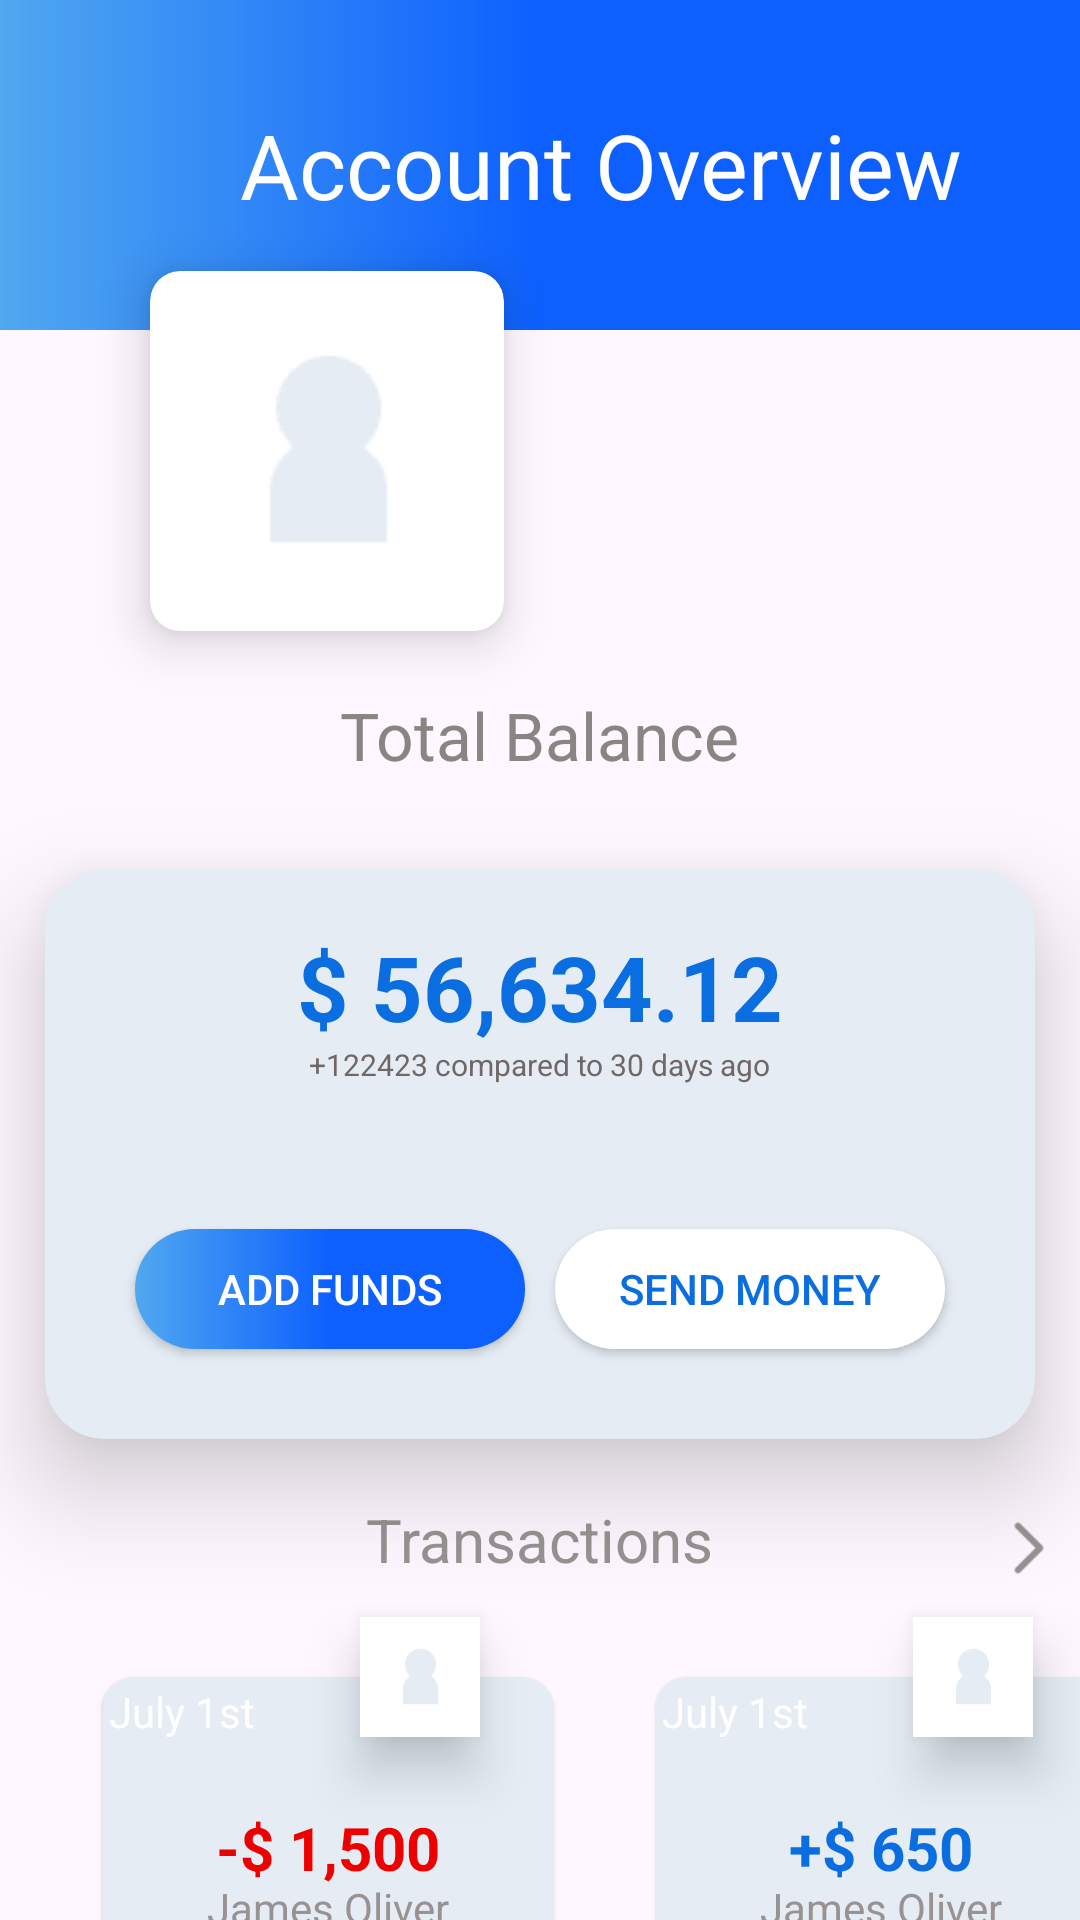

Layout XML and referenced resources for this Android screen:
<!-- AndroidManifest.xml: application theme Theme.Bank1App -->
<!-- res/layout/fragment_overview.xml -->
<?xml version="1.0" encoding="utf-8"?>
<FrameLayout xmlns:android="http://schemas.android.com/apk/res/android"
    xmlns:app="http://schemas.android.com/apk/res-auto"
    xmlns:tools="http://schemas.android.com/tools"
    android:layout_width="match_parent"
    android:layout_height="match_parent"
    tools:context=".Fragment.OverviewFragment">

    <LinearLayout
        android:layout_width="match_parent"
        android:layout_height="match_parent"
        android:orientation="vertical">

        <LinearLayout
            android:layout_width="match_parent"
            android:layout_height="110dp"
            android:background="@drawable/menu_shape"
            android:orientation="horizontal">

            <TextView
                android:layout_width="wrap_content"
                android:layout_height="wrap_content"
                android:layout_gravity="center"
                android:layout_marginStart="80dp"
                android:text="Account Overview"
                android:textColor="@color/white"
                android:textSize="30sp"
                android:textStyle="normal" />

        </LinearLayout>

        <androidx.cardview.widget.CardView
            android:layout_width="118dp"
            android:layout_height="120dp"
            android:layout_marginStart="50dp"
            android:layout_marginTop="-20dp"
            app:cardCornerRadius="10dp"
            app:cardElevation="10dp">

            <ImageView
                android:layout_width="wrap_content"
                android:layout_height="wrap_content"
                android:layout_gravity="center"
                android:src="@drawable/img" />

        </androidx.cardview.widget.CardView>

        <TextView
            android:layout_width="wrap_content"
            android:layout_height="wrap_content"
            android:layout_gravity="center"
            android:layout_marginTop="20sp"
            android:text="Total Balance"
            android:textColor="#8C8383"
            android:textSize="22sp"
            android:textStyle="normal" />

        <androidx.cardview.widget.CardView
            android:layout_width="330dp"
            android:layout_height="190dp"
            android:layout_gravity="center"
            android:layout_marginTop="30dp"
            android:backgroundTint="@color/color1"
            app:cardCornerRadius="20dp"
            app:cardElevation="20dp">

            
            
            
            

            <TextView
                android:layout_width="wrap_content"
                android:layout_height="wrap_content"
                android:layout_gravity="center"
                android:layout_marginTop="-56dp"
                android:text="$ 56,634.12"
                android:textColor="@color/bluedark"
                android:textSize="30sp"
                android:textStyle="bold" />

            <TextView
                android:layout_width="wrap_content"
                android:layout_height="wrap_content"
                android:layout_gravity="center"
                android:layout_marginTop="-30dp"
                android:text="+122423 compared to 30 days ago"
                android:textColor="#706868"
                android:textSize="10sp"
                android:textStyle="normal" />

            <androidx.appcompat.widget.AppCompatButton
                android:layout_width="130dp"
                android:layout_height="40dp"
                android:layout_marginStart="30dp"
                android:layout_marginTop="120dp"
                android:background="@drawable/appcompat_2"
                android:text="Add Funds"
                android:textColor="@color/white"
                android:textStyle="normal" />

            <androidx.appcompat.widget.AppCompatButton
                android:layout_width="130dp"
                android:layout_height="40dp"
                android:layout_marginStart="170dp"
                android:layout_marginTop="120dp"
                android:background="@drawable/appcompat_1"
                android:text="Send Money"
                android:textColor="@color/bluedark"
                android:textStyle="normal" />

        </androidx.cardview.widget.CardView>

        <TextView
            android:layout_width="wrap_content"
            android:layout_height="wrap_content"
            android:layout_gravity="center"
            android:layout_marginTop="20dp"
            android:text="Transactions"
            android:textColor="#979393"
            android:textSize="20sp"
            android:textStyle="normal" />

        <ImageView
            android:id="@+id/transaction"
            android:layout_width="26dp"
            android:layout_height="26dp"
            android:layout_marginStart="330dp"
            android:layout_marginTop="-24dp"
            android:src="@drawable/arrow"
            app:tint="#979393" />

        <LinearLayout
            android:layout_width="match_parent"
            android:layout_height="match_parent"
            android:orientation="horizontal">
            <androidx.cardview.widget.CardView
                android:layout_width="40dp"
                android:layout_height="40dp"
                android:layout_marginStart="120dp"
                android:layout_marginTop="10dp"
                app:cardCornerRadius="0dp"
                app:cardElevation="10dp">

                <ImageView
                    android:layout_width="20dp"
                    android:layout_height="20dp"
                    android:layout_gravity="center"
                    android:src="@drawable/img" />

            </androidx.cardview.widget.CardView>

            <androidx.cardview.widget.CardView
                android:layout_width="150dp"
                android:layout_height="114dp"
                android:layout_marginStart="-126dp"
                android:layout_marginTop="30dp"
                android:backgroundTint="@color/color1"
                app:cardCornerRadius="10dp"
                app:cardElevation="1dp">

                <TextView
                    android:layout_width="wrap_content"
                    android:layout_height="wrap_content"
                    android:layout_margin="2dp"
                    android:text="July 1st"
                    android:textColor="@color/white" />



                <TextView
                    android:layout_width="wrap_content"
                    android:layout_height="wrap_content"
                    android:layout_gravity="center"
                    android:text="-$ 1,500"
                    android:textColor="#EF0000"
                    android:textStyle="bold"
                    android:textSize="20sp"/>
                <TextView
                    android:layout_width="wrap_content"
                    android:layout_height="wrap_content"
                    android:text="James Oliver"
                    android:textSize="14sp"
                    android:textStyle="normal"
                    android:textColor="#989292"
                    android:layout_gravity="center"
                    android:layout_marginTop="20dp"/>

                <ImageView
                    android:layout_width="20dp"
                    android:layout_height="20dp"
                    android:src="@drawable/oval"
                    android:layout_marginTop="90dp"
                    android:layout_marginStart="120dp"
                    app:tint="@color/white" />

            </androidx.cardview.widget.CardView>

            <androidx.cardview.widget.CardView
                android:layout_width="40dp"
                android:layout_height="40dp"
                android:layout_marginStart="120dp"
                android:layout_marginTop="10dp"
                app:cardCornerRadius="0dp"
                app:cardElevation="10dp">

                <ImageView
                    android:layout_width="20dp"
                    android:layout_height="20dp"
                    android:layout_gravity="center"
                    android:src="@drawable/img" />

            </androidx.cardview.widget.CardView>

            <androidx.cardview.widget.CardView
                android:layout_width="150dp"
                android:layout_height="114dp"
                android:layout_marginStart="-126dp"
                android:layout_marginTop="30dp"
                android:backgroundTint="@color/color1"
                app:cardCornerRadius="10dp"
                app:cardElevation="1dp">

                <TextView
                    android:layout_width="wrap_content"
                    android:layout_height="wrap_content"
                    android:layout_margin="2dp"
                    android:text="July 1st"
                    android:textColor="@color/white" />



                <TextView
                    android:layout_width="wrap_content"
                    android:layout_height="wrap_content"
                    android:layout_gravity="center"
                    android:text="+$ 650"
                    android:textColor="@color/bluedark"
                    android:textStyle="bold"
                    android:textSize="20sp"/>
                <TextView
                    android:layout_width="wrap_content"
                    android:layout_height="wrap_content"
                    android:text="James Oliver"
                    android:textSize="14sp"
                    android:textStyle="normal"
                    android:textColor="#989292"
                    android:layout_gravity="center"
                    android:layout_marginTop="20dp"/>

                <ImageView
                    android:layout_width="20dp"
                    android:layout_height="20dp"
                    android:src="@drawable/oval"
                    android:layout_marginTop="90dp"
                    android:layout_marginStart="120dp"
                    app:tint="@color/white" />

            </androidx.cardview.widget.CardView>

        </LinearLayout>
    </LinearLayout>

</FrameLayout>
<!-- resources referenced by this layout -->
<resources>
  <color name="bluedark">#0A6EE1</color>
  <color name="color1">#E5ECF4</color>
  <color name="white">#FFFFFFFF</color>
  <!-- drawable appcompat_1 (drawable) -->
  <?xml version="1.0" encoding="utf-8"?>
  <shape xmlns:android="http://schemas.android.com/apk/res/android">
      <solid android:color="@color/white" />
      <corners android:radius="90dp"/>
  
  </shape>
  <!-- drawable appcompat_2 (drawable) -->
  <?xml version="1.0" encoding="utf-8"?>
  <shape xmlns:android="http://schemas.android.com/apk/res/android">
      <gradient
          android:startColor="#50a8f0"
          android:centerColor="#0d60fe"
          android:endColor="#0d60fe"/>
      <corners android:radius="90dp"/>
  </shape>
  <!-- drawable arrow: png bitmap (drawable, 427 bytes) -->
  <!-- drawable img: png bitmap (drawable, 606 bytes) -->
  <!-- drawable menu_shape (drawable) -->
  <?xml version="1.0" encoding="utf-8"?>
  <shape xmlns:android="http://schemas.android.com/apk/res/android">
      <gradient
          android:startColor="#50a8f0"
          android:centerColor="#0d60fe"
          android:endColor="#0d60fe"/>
  
  </shape>
  <!-- drawable oval: png bitmap (drawable, 1482 bytes) -->
  <style name="Theme.Bank1App" parent="Base.Theme.Bank1App" />
  <style name="Base.Theme.Bank1App" parent="Theme.Material3.DayNight.NoActionBar">
          
          
      </style>
</resources>
